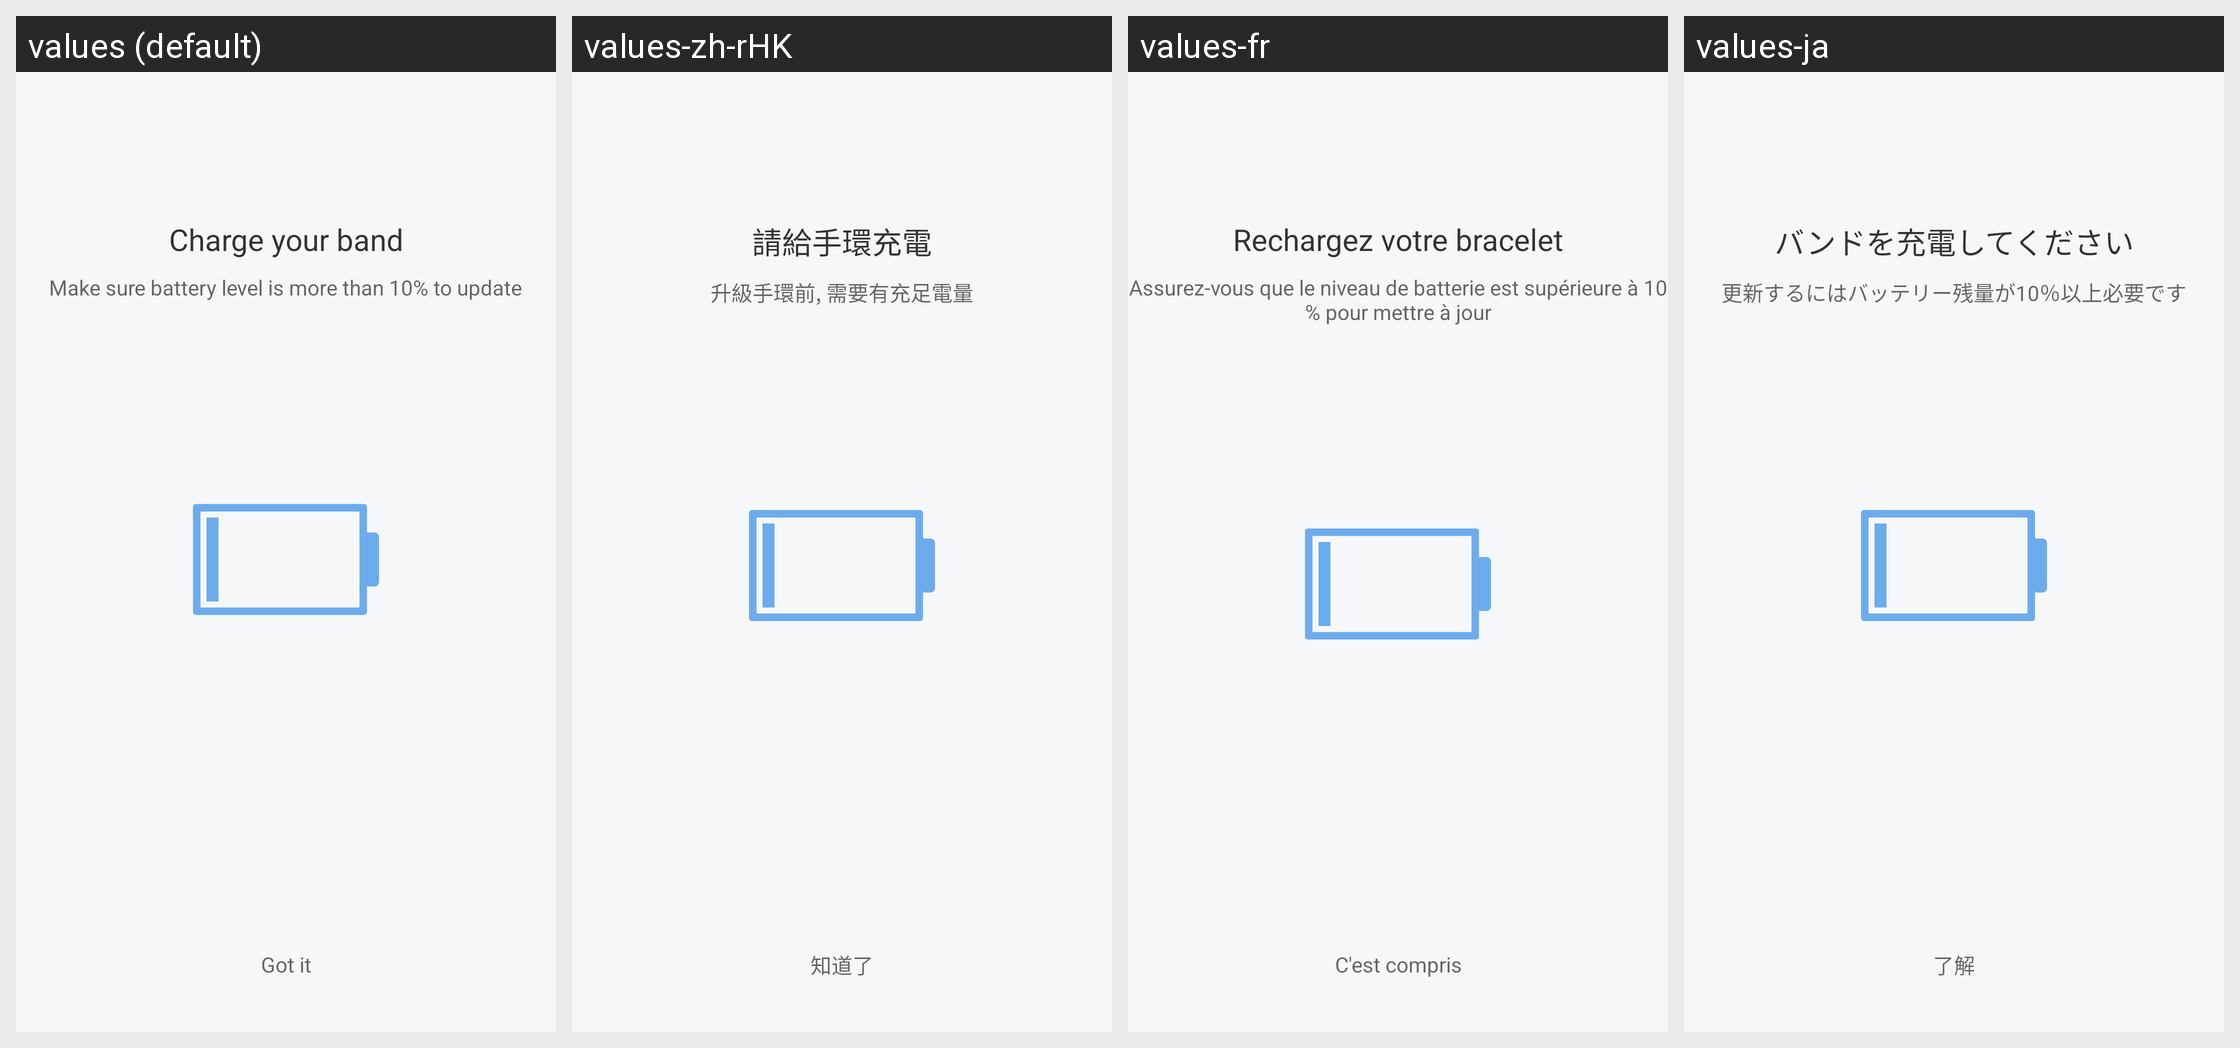

Here is an Android app screen in its default locale and in the app's own translations. Write out the translated-string differences for the strings that appear on this screen.
Android screen res/layout/activity_fw_low_battery.xml rendered under 4 locales, left to right: values (default), values-zh-rHK, values-fr, values-ja. Device: Nexus 5 (rendered at 1080×1920; each locale shown at half size, 540×960, under a caption strip naming it); theme FullScreenStyle.
Other locales in the repository, not shown: values-af, values-am, values-ar, values-az-rAZ, values-bn, values-ca, values-cs, values-da, values-de, values-en-rAU, values-en-rGB, values-en-rIN, values-en-rSS, values-es, values-es-rES, values-es-rUS, values-et-rEE, values-eu-rES, values-fa, values-fa-rIR, values-fi, values-fr-rCA, values-gl-rES, values-gu, values-gu-rIN, values-ha-rNG, values-hr, values-hu, values-hy-rAM, values-in, values-is-rIS, values-it, values-iw, values-iw-rIL, values-ka-rGE, values-kk-rKZ, values-km-rKH, values-kn, values-ko, values-ky-rKG, values-lo-rLA, values-lt, values-lv, values-mk-rMK, values-ml, values-mn-rMN, values-mr, values-ms, values-ms-rMY, values-nb, values-ne-rIN, values-ne-rNP, values-nl, values-or-rIN, values-pa, values-pl, values-pt, values-pt-rBR, values-pt-rPT, values-ro, values-si-rLK, values-sk, values-sl, values-sq-rAL, values-sr, values-sv, values-sw, values-ta, values-te, values-tl, values-tr, values-ur, values-ur-rIN, values-ur-rPK, values-uz-rUZ, values-vi, values-zh-rCN, values-zh-rTW, values-zu.
Strings drawn on this screen, with the default value and each locale's value (text and hints the layout hard-codes, and strings that could not be matched under every locale, appear in the picture but are not listed):

mili_low_battery_title
  values: Charge your band
  values-zh-rHK: 請給手環充電
  values-fr: Rechargez votre bracelet
  values-ja: バンドを充電してください

mili_low_battery_tips
  values: Make sure battery level is more than 10% to update
  values-zh-rHK: 升級手環前, 需要有充足電量
  values-fr: Assurez-vous que le niveau de batterie est supérieure à 10 % pour mettre à jour
  values-ja: 更新するにはバッテリー残量が10％以上必要です

gotit
  values: Got it
  values-zh-rHK: 知道了
  values-fr: C'est compris
  values-ja: 了解
